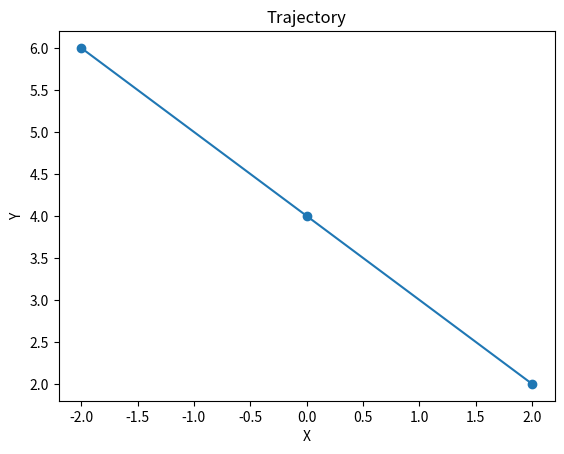

Python code for this plot:
import numpy as np
import matplotlib.pyplot as plt
from collections import deque
from functools import wraps

class LazyCall:
    """
    A class that allows queuing and applying function calls with their respective arguments.
    """

    def __init__(self):
        """Initializes a new instance of the LazyCall class."""
        self.function_calls = deque()
        self.kwargs = deque()

    def add_call(self, function, instance, *args, **kwargs):
        """Adds a function call to the queue with the specified arguments.

        Parameters:
        function (callable): The function to be called.
        instance (object): The instance the function is called on.
        *args: Positional arguments to be passed to the function.
        **kwargs: Keyword arguments to be passed to the function.
        """
        self.function_calls.append((function, instance, args, kwargs))

    def apply(self):
        """Applies the queued function calls with their respective arguments."""
        while self.function_calls:
            function, instance, args, kwargs = self.function_calls.popleft()
            function(instance, *args, **kwargs)

    def __call__(self, function):
        """Decorator to add a function call to the queue with the specified arguments.

        Parameters:
        function (callable): The function to be called.

        Returns:
        callable: The wrapped function.
        """
        @wraps(function)
        def wrapper(instance, *args, **kwargs):
            instance.lazy_call.add_call(function, instance, *args, **kwargs)
        return wrapper

class TestTrajectory:
    def __init__(self, points):
        self.points = points
        self.lazy_call = LazyCall()

    @LazyCall()
    def transform(self, matrix):
        """Applies a transformation matrix to the trajectory points."""
        self.points = [matrix @ point for point in self.points]

    @LazyCall()
    def translate(self, vector):
        """Translates the trajectory points by a given vector."""
        self.points = [point + vector for point in self.points]

    @LazyCall()
    def scale(self, factor):
        """Scales the trajectory points by a given factor."""
        self.points = [point * factor for point in self.points]

    def plot(self):
        """Plots the trajectory points."""
        self.lazy_call.apply()  # Ensure all transformations are applied before plotting
        x, y = zip(*self.points)
        plt.plot(x, y, marker='o')
        plt.xlabel('X')
        plt.ylabel('Y')
        plt.title('Trajectory')
        plt.show()

if __name__ == "__main__":
  # Example usage
  points = [np.array([0, 0]), np.array([1, 1]), np.array([2, 2])]
  trajectory = TestTrajectory(points)

  # Define a transformation matrix (e.g., rotation)
  rotation_matrix = np.array([[0, -1], [1, 0]])
  translation_vector = np.array([1, 1])
  scale_factor = 2

  # Queue the transformations
  trajectory.transform(matrix=rotation_matrix)
  trajectory.translate(vector=translation_vector)
  trajectory.scale(factor=scale_factor)

  # Plot the trajectory (this will apply the transformations first)
  trajectory.plot()